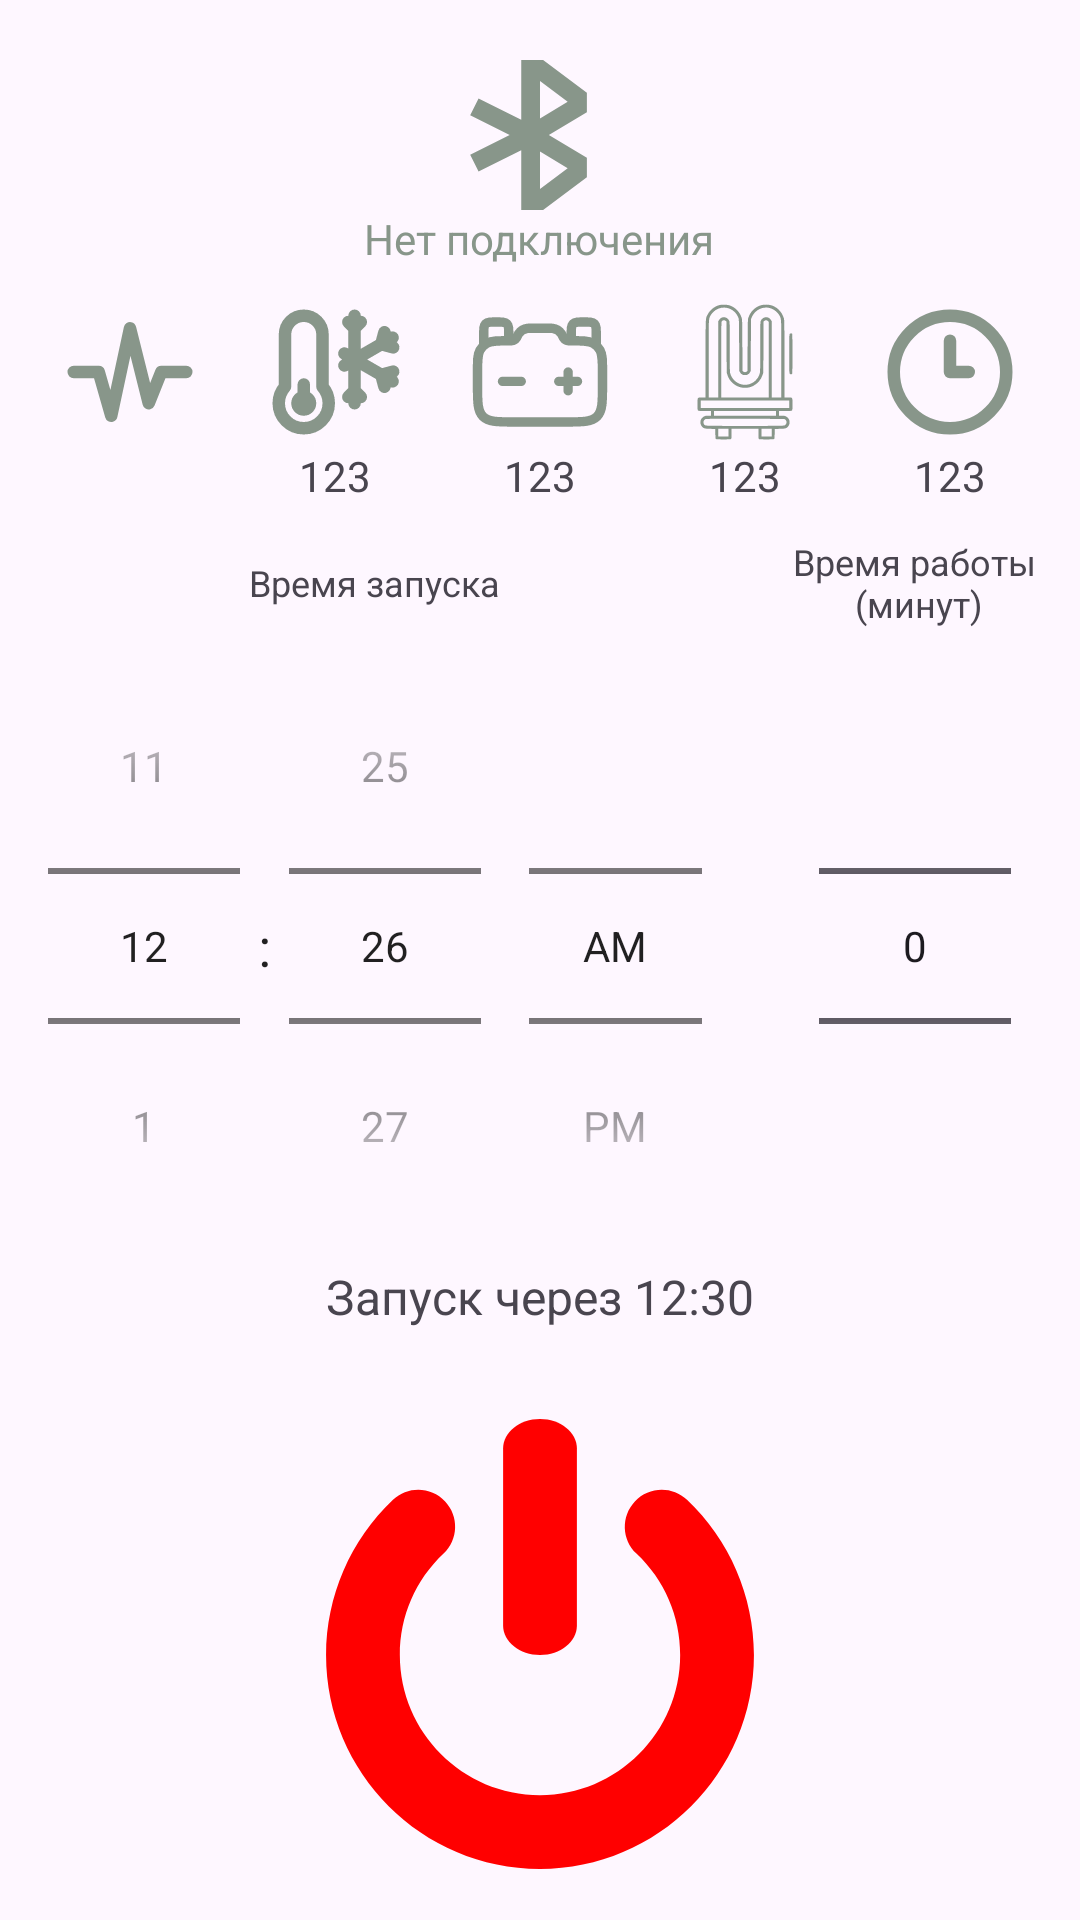

Reconstruct the res/layout file that produces this screen, plus the resources it refers to.
<!-- AndroidManifest.xml: application theme Theme.Hotoil -->
<!-- res/layout/content_main.xml -->
<?xml version="1.0" encoding="utf-8"?>
<androidx.constraintlayout.widget.ConstraintLayout xmlns:android="http://schemas.android.com/apk/res/android"
    xmlns:app="http://schemas.android.com/apk/res-auto"
    xmlns:tools="http://schemas.android.com/tools"
    android:layout_width="match_parent"
    android:layout_height="match_parent"
    app:layout_behavior="@string/appbar_scrolling_view_behavior">

    <LinearLayout
        android:layout_width="match_parent"
        android:layout_height="match_parent"
        android:orientation="vertical">

        <ImageView
            android:id="@+id/connectionIV"
            android:layout_width="50dp"
            android:layout_height="50dp"
            android:layout_gravity="center"
            android:layout_marginTop="20dp"
            android:backgroundTint="@color/Connection.OFF"
            android:background="@drawable/bluetooth"/>

        <TextView
            android:id="@+id/deviceInfo"
            android:layout_width="wrap_content"
            android:layout_height="wrap_content"
            android:text="@string/device_info"
            android:textColor="@color/Connection.OFF"
            android:layout_gravity="center"/>


        <androidx.constraintlayout.widget.ConstraintLayout
            android:layout_marginTop="10dp"
            android:layout_width="match_parent"
            android:layout_height="wrap_content">

            <ImageView
                android:id="@+id/waveIV"
                android:backgroundTint="@color/ImageView.OFF"
                android:layout_width="50dp"
                android:layout_height="50dp"
                app:layout_constraintTop_toTopOf="parent"
                app:layout_constraintBottom_toTopOf="@+id/space1"
                app:layout_constraintStart_toStartOf="parent"
                android:layout_marginStart="@dimen/main_icons_margin"
                app:layout_constraintEnd_toStartOf="@+id/temperatureIV"
                android:background="@drawable/wave_pulse"/>

            <ImageView
                android:id="@+id/temperatureIV"
                android:backgroundTint="@color/ImageView.OFF"
                android:layout_width="50dp"
                android:layout_height="50dp"
                app:layout_constraintTop_toTopOf="parent"
                app:layout_constraintBottom_toTopOf="@+id/temperatureTxt"
                app:layout_constraintStart_toEndOf="@+id/waveIV"
                app:layout_constraintEnd_toStartOf="@+id/accumulatorIV"
                android:background="@drawable/temperature_snow"/>

            <ImageView
                android:id="@+id/accumulatorIV"
                android:backgroundTint="@color/ImageView.OFF"
                android:layout_width="50dp"
                android:layout_height="50dp"
                app:layout_constraintTop_toTopOf="parent"
                app:layout_constraintBottom_toTopOf="@+id/batteryTxt"
                app:layout_constraintStart_toEndOf="@+id/temperatureIV"
                app:layout_constraintEnd_toStartOf="@+id/heaterIV"
                android:background="@drawable/accumulator"/>

            <ImageView
                android:id="@+id/heaterIV"
                android:backgroundTint="@color/ImageView.OFF"
                android:layout_width="50dp"
                android:layout_height="50dp"
                app:layout_constraintTop_toTopOf="parent"
                app:layout_constraintBottom_toTopOf="@+id/heaterTxt"
                app:layout_constraintStart_toEndOf="@+id/accumulatorIV"
                app:layout_constraintEnd_toStartOf="@+id/clockIV"
                android:background="@drawable/heater"/>

            <ImageView
                android:id="@+id/clockIV"
                android:backgroundTint="@color/ImageView.OFF"
                android:layout_width="50dp"
                android:layout_height="50dp"
                android:layout_marginEnd="@dimen/main_icons_margin"
                app:layout_constraintTop_toTopOf="parent"
                app:layout_constraintBottom_toTopOf="@+id/localTime"
                app:layout_constraintStart_toEndOf="@+id/heaterIV"
                app:layout_constraintEnd_toEndOf="parent"
                android:background="@drawable/clock_three"/>

            <Space
                android:id="@+id/space1"
                android:backgroundTint="@color/ImageView.OFF"
                android:layout_width="50dp"
                android:layout_height="20dp"
                android:layout_marginStart="@dimen/main_icons_margin"
                app:layout_constraintTop_toBottomOf="@+id/waveIV"
                app:layout_constraintBottom_toBottomOf="parent"
                app:layout_constraintStart_toStartOf="parent"
                app:layout_constraintEnd_toStartOf="@+id/temperatureTxt"
                />

            <TextView
                android:id="@+id/temperatureTxt"
                android:layout_width="50dp"
                android:layout_height="20dp"
                android:textAlignment="center"
                app:layout_constraintTop_toBottomOf="@+id/temperatureIV"
                app:layout_constraintBottom_toBottomOf="parent"
                app:layout_constraintStart_toEndOf="@+id/space1"
                app:layout_constraintEnd_toStartOf="@+id/batteryTxt"
                android:text="123"/>

            <TextView
                android:id="@+id/batteryTxt"
                android:layout_width="50dp"
                android:layout_height="20dp"
                android:textAlignment="center"
                app:layout_constraintTop_toBottomOf="@+id/accumulatorIV"
                app:layout_constraintBottom_toBottomOf="parent"
                app:layout_constraintStart_toEndOf="@+id/temperatureTxt"
                app:layout_constraintEnd_toStartOf="@+id/heaterTxt"
                android:text="123"/>

            <TextView
                android:id="@+id/heaterTxt"
                android:layout_width="50dp"
                android:layout_height="20dp"
                android:textAlignment="center"
                app:layout_constraintTop_toBottomOf="@+id/heaterIV"
                app:layout_constraintBottom_toBottomOf="parent"
                app:layout_constraintStart_toEndOf="@+id/batteryTxt"
                app:layout_constraintEnd_toStartOf="@+id/localTime"
                android:text="123"/>


            <TextView
                android:id="@+id/localTime"
                android:layout_width="50dp"
                android:layout_height="20dp"
                android:textAlignment="center"
                android:layout_marginEnd="@dimen/main_icons_margin"
                app:layout_constraintTop_toBottomOf="@+id/clockIV"
                app:layout_constraintBottom_toBottomOf="parent"
                app:layout_constraintStart_toEndOf="@+id/heaterTxt"
                app:layout_constraintEnd_toEndOf="parent"
                android:text="123"/>

        </androidx.constraintlayout.widget.ConstraintLayout>

        <TableLayout
            android:layout_width="match_parent"
            android:layout_height="wrap_content"
            android:layout_marginTop="10dp"
            android:stretchColumns="1">

            <TableRow>
                <TextView
                    android:layout_width="wrap_content"
                    android:layout_height="wrap_content"
                    android:textSize="12sp"
                    android:text="@string/timerHeader"
                    android:layout_gravity="center"/>
                <TextView
                    android:textSize="12sp"
                    android:layout_width="wrap_content"
                    android:layout_height="wrap_content"
                    android:text="@string/timerOffHeader"
                    android:textAlignment="center"
                    android:layout_gravity="center"/>
            </TableRow>

            <TableRow>
                <TimePicker
                    android:id="@+id/timePicker"
                    android:theme="@style/CustomTimePickerStyle"
                    android:layout_width="250dp"
                    android:layout_height="wrap_content"
                    android:layout_gravity="center"
                    android:timePickerMode="spinner" />

                <NumberPicker
                    android:id="@+id/timeoutNumber"
                    android:layout_width="50dp"
                    android:layout_height="wrap_content"
                    android:layout_gravity="center"/>

            </TableRow>

        </TableLayout>

        <TextView
            android:id="@+id/timerInfoTxt"
            android:layout_width="wrap_content"
            android:layout_height="wrap_content"
            android:text="@string/timeInfo"
            android:textSize="16sp"
            android:layout_gravity="center"/>

        <ImageButton
            android:id="@+id/powerBtn"
            android:layout_marginTop="30dp"
            android:layout_width="150dp"
            android:layout_height="150dp"
            app:backgroundTint="@color/Power.OFF"
            android:background="@drawable/power_material"
            android:layout_gravity="center"/>


    </LinearLayout>


</androidx.constraintlayout.widget.ConstraintLayout>
<!-- resources referenced by this layout -->
<resources>
  <color name="Connection.OFF">#88968A</color>
  <color name="ImageView.OFF">#88968A</color>
  <color name="Power.OFF">#FFFF0000</color>
  <dimen name="main_icons_margin">30dp</dimen>
  <!-- drawable bluetooth (drawable) -->
  <vector xmlns:android="http://schemas.android.com/apk/res/android" android:height="50dp" android:viewportHeight="16" android:viewportWidth="16" android:width="50dp">
        
      <path android:fillColor="#000000" android:fillType="evenOdd" android:pathData="M6,0H8.333L13,3.5V5.566L8.944,8L13,10.434V12.5L8.333,16H6V9.618L1.447,11.894L0.553,10.106L4.764,8L0.553,5.894L1.447,4.106L6,6.382V0ZM8,9.766V13.75L10.951,11.537L8,9.766ZM8,6.234V2.25L10.951,4.463L8,6.234Z"/>
      
  </vector>
  <!-- drawable clock_three (drawable) -->
  <vector xmlns:android="http://schemas.android.com/apk/res/android" android:height="50dp" android:viewportHeight="24" android:viewportWidth="24" android:width="50dp">
        
      <path android:fillColor="#00000000" android:pathData="M12,7V12H15M21,12C21,16.971 16.971,21 12,21C7.029,21 3,16.971 3,12C3,7.029 7.029,3 12,3C16.971,3 21,7.029 21,12Z" android:strokeColor="#000000" android:strokeLineCap="round" android:strokeLineJoin="round" android:strokeWidth="2"/>
      
  </vector>
  <!-- drawable power_material (drawable) -->
  <vector xmlns:android="http://schemas.android.com/apk/res/android" android:height="200dp" android:viewportHeight="512" android:viewportWidth="512" android:width="200dp">
        
      <path android:fillColor="#000000" android:pathData="M423.26,91.99c-16.88,-15.91 -43.43,-15.1 -59.32,1.78c-15.89,16.88 -15.1,43.43 1.78,59.32c32.08,30.21 49.75,71.24 49.75,115.5c0,87.93 -71.54,159.48 -159.48,159.48S96.53,356.52 96.53,268.59c0,-44.26 17.67,-85.29 49.75,-115.5c16.88,-15.89 17.67,-42.44 1.78,-59.32c-15.89,-16.89 -42.46,-17.69 -59.32,-1.78C40.34,137.56 12.59,201.93 12.59,268.59C12.59,402.8 121.78,512 256,512c134.21,0 243.41,-109.2 243.41,-243.41C499.41,201.93 471.66,137.56 423.26,91.99z"/>
        
      <path android:fillColor="#000000" android:pathData="M256,268.59c23.18,0 41.97,-15.03 41.97,-33.57V33.57C297.97,15.03 279.18,0 256,0c-23.18,0 -41.97,15.03 -41.97,33.57v201.44C214.03,253.56 232.82,268.59 256,268.59z"/>
      
  </vector>
  <!-- drawable wave_pulse (drawable) -->
  <vector xmlns:android="http://schemas.android.com/apk/res/android" android:height="50dp" android:viewportHeight="24" android:viewportWidth="24" android:width="50dp">
        
      <path android:fillColor="#00000000" android:pathData="M3,12H7L9,19L12,5L15,17L17,12H21" android:strokeColor="#000000" android:strokeLineCap="round" android:strokeLineJoin="round" android:strokeWidth="2"/>
      
  </vector>
  <string name="device_info">Нет подключения</string>
  <string name="timeInfo">Запуск через 12:30</string>
  <string name="timerHeader">Время запуска</string>
  <string name="timerOffHeader">Время работы\n (минут)</string>
  <style name="CustomTimePickerStyle" parent="Theme.AppCompat.Light.Dialog">
          <item name="android:textAppearanceSmall">@style/CustomTimePickerTextStyle</item>
      </style>
  <style name="Theme.Hotoil" parent="Base.Theme.Hotoil" />
  <style name="CustomTimePickerTextStyle" parent="TextAppearance.AppCompat">
          <item name="android:textSize">18sp</item>
      </style>
  <style name="Base.Theme.Hotoil" parent="Theme.Material3.DayNight.NoActionBar">
          
          
      </style>
</resources>
